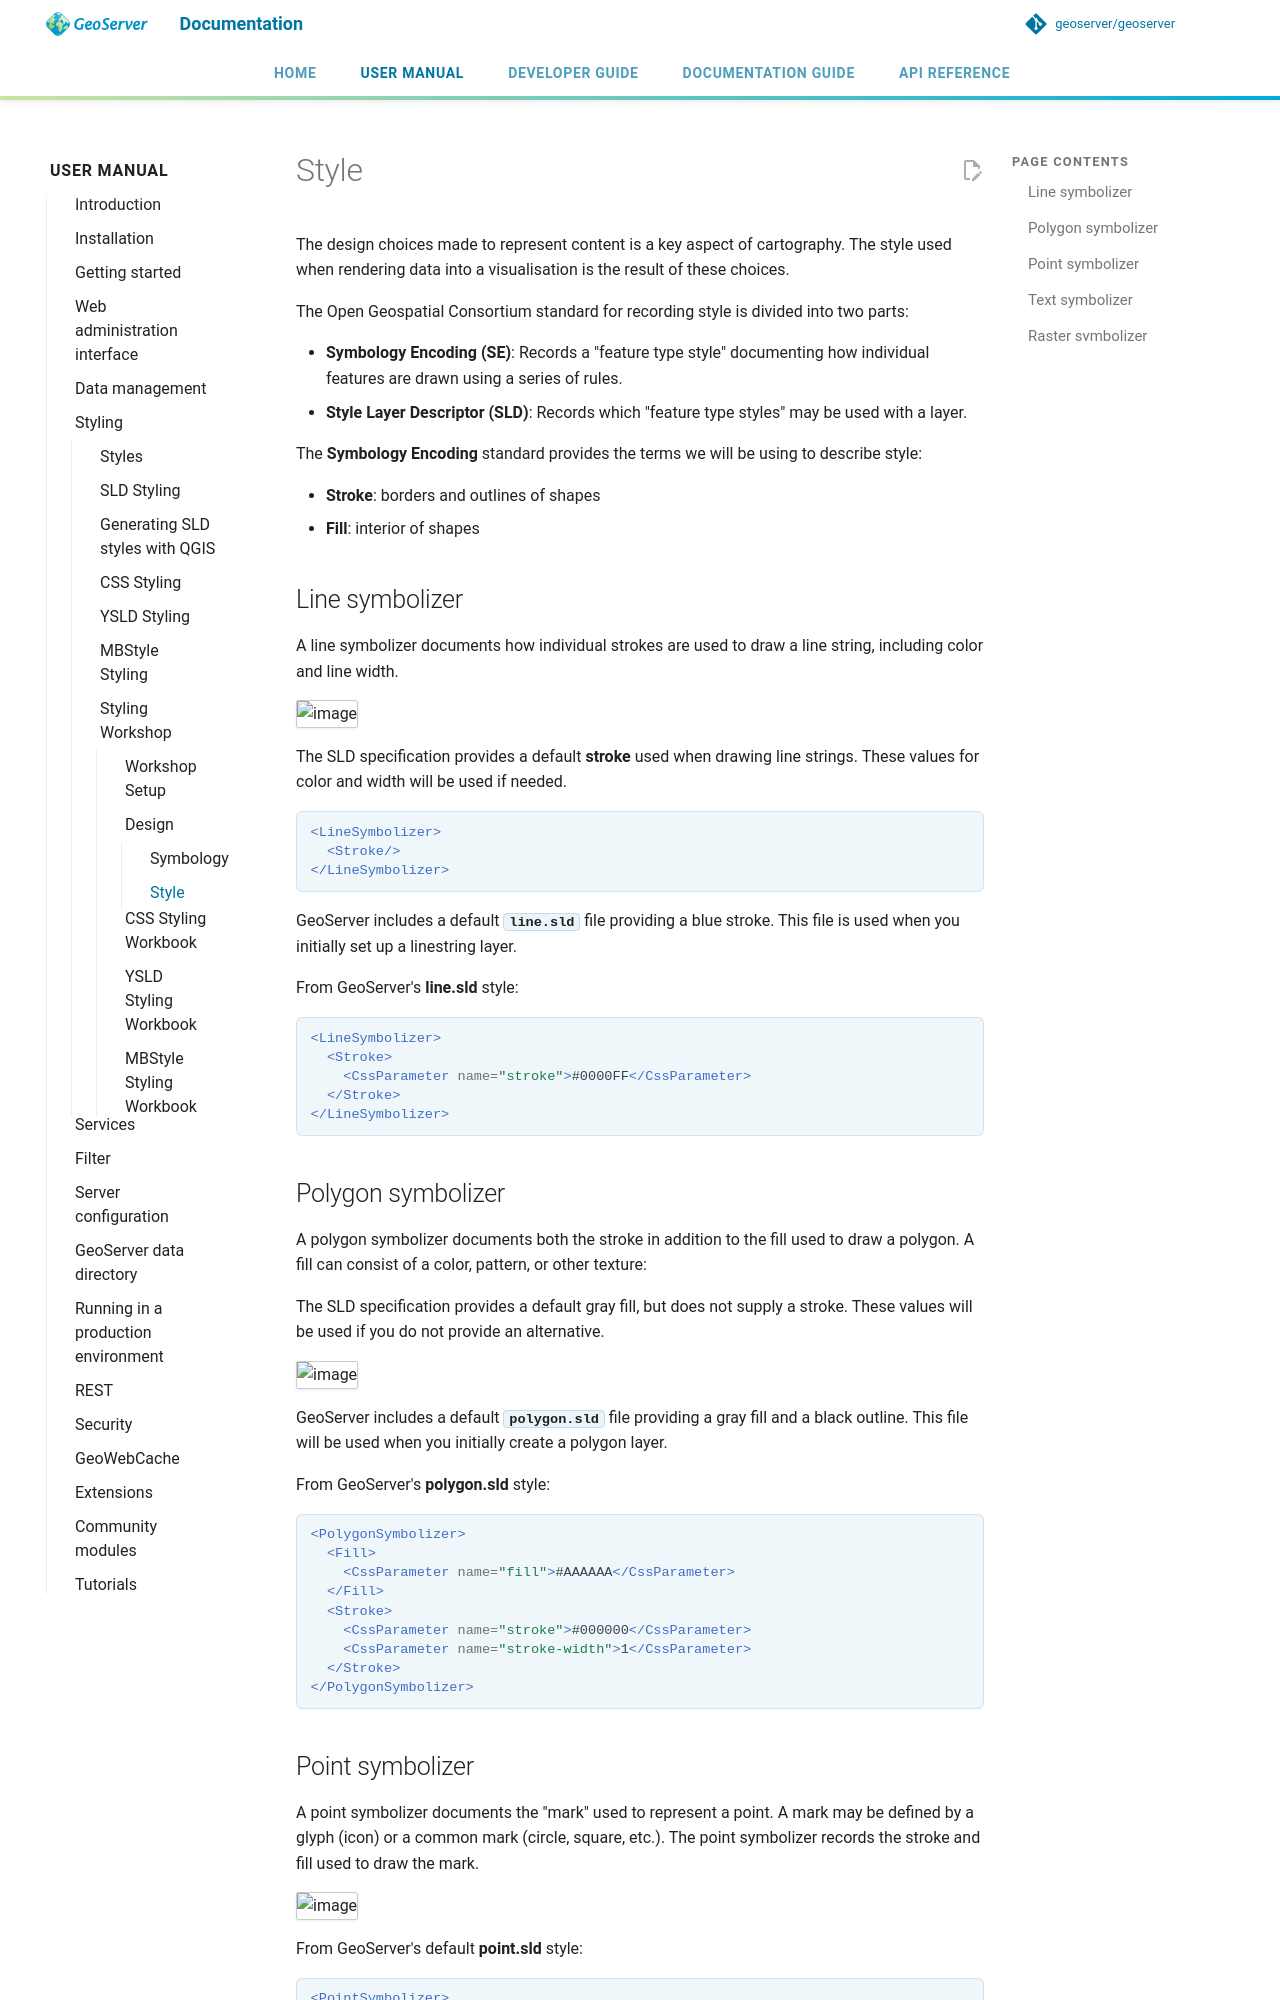

repository: petersmythe/geoserver · page: latest/en/user/styling/workshop/design/style/index.html · generator: mkdocs

# Style

The design choices made to represent content is a key aspect of cartography. The style used when rendering data into a visualisation is the result of these choices.

The Open Geospatial Consortium standard for recording style is divided into two parts:

- **Symbology Encoding (SE)**: Records a "feature type style" documenting how individual features are drawn using a series of rules.
- **Style Layer Descriptor (SLD)**: Records which "feature type styles" may be used with a layer.

The **Symbology Encoding** standard provides the terms we will be using to describe style:

- **Stroke**: borders and outlines of shapes
- **Fill**: interior of shapes

## Line symbolizer

A line symbolizer documents how individual strokes are used to draw a line string, including color and line width.

![image](img/LineSymbolizer.svg)

The SLD specification provides a default **stroke** used when drawing line strings. These values for color and width will be used if needed.

```xml
<LineSymbolizer>
  <Stroke/>
</LineSymbolizer>
```

GeoServer includes a default **`line.sld`** file providing a blue stroke. This file is used when you initially set up a linestring layer.

From GeoServer's **line.sld** style:

```xml
<LineSymbolizer>
  <Stroke>
    <CssParameter name="stroke">#0000FF</CssParameter>
  </Stroke>
</LineSymbolizer>
```

## Polygon symbolizer

A polygon symbolizer documents both the stroke in addition to the fill used to draw a polygon. A fill can consist of a color, pattern, or other texture:

The SLD specification provides a default gray fill, but does not supply a stroke. These values will be used if you do not provide an alternative.

![image](img/PolygonSymbolizer.svg)

GeoServer includes a default **`polygon.sld`** file providing a gray fill and a black outline. This file will be used when you initially create a polygon layer.

From GeoServer's **polygon.sld** style:

```xml
<PolygonSymbolizer>
  <Fill>
    <CssParameter name="fill">#AAAAAA</CssParameter>
  </Fill>
  <Stroke>
    <CssParameter name="stroke">#000000</CssParameter>
    <CssParameter name="stroke-width">1</CssParameter>
  </Stroke>
</PolygonSymbolizer>
```
